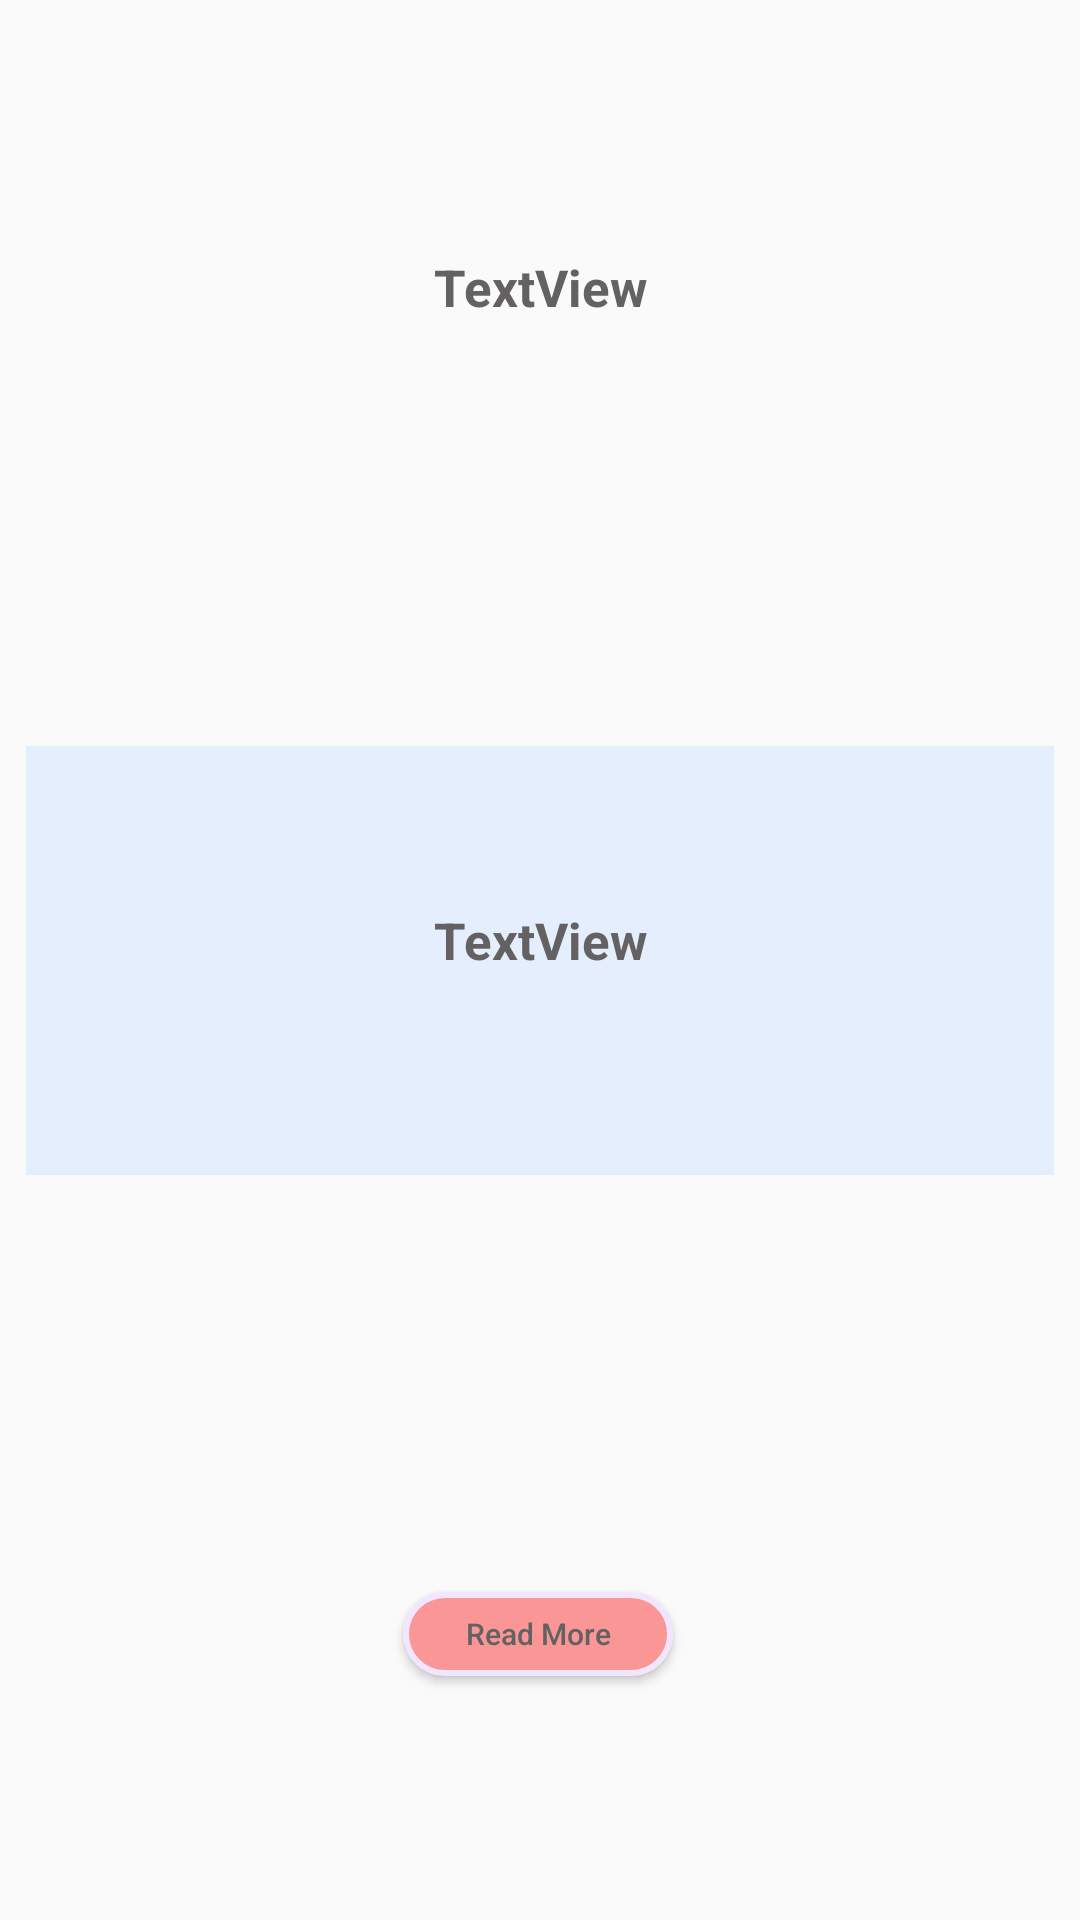

Produce the Android XML layout that renders to this screen, including the resource entries it uses.
<!-- AndroidManifest.xml: application theme Theme.Baby_cry_Identfication -->
<!-- res/layout/rowtips.xml -->
<?xml version="1.0" encoding="utf-8"?>
<androidx.constraintlayout.widget.ConstraintLayout xmlns:android="http://schemas.android.com/apk/res/android"
    xmlns:app="http://schemas.android.com/apk/res-auto"
    xmlns:tools="http://schemas.android.com/tools"
    android:layout_width="match_parent"
    android:layout_height="wrap_content"
    android:padding="8.5dp">

    <View
        android:id="@+id/view2"
        android:layout_width="374dp"
        android:layout_height="143dp"
        android:background="@drawable/button_background8"
        app:layout_constraintBottom_toBottomOf="parent"
        app:layout_constraintEnd_toEndOf="parent"
        app:layout_constraintHorizontal_bias="0.5"
        app:layout_constraintStart_toStartOf="parent"
        app:layout_constraintTop_toTopOf="parent"
        app:layout_constraintVertical_bias="0.5" />

    <TextView
        android:id="@+id/ArabicTitle"
        android:layout_width="311dp"
        android:layout_height="36dp"
        android:layout_alignParentTop="true"
        android:layout_alignParentEnd="true"
        android:text="TextView"
        android:textAlignment="center"
        android:textColor="@color/text_gray"
        android:textSize="17dp"
        android:textStyle="bold"
        app:layout_constraintBottom_toBottomOf="parent"
        app:layout_constraintEnd_toEndOf="parent"
        app:layout_constraintStart_toStartOf="parent"
        app:layout_constraintTop_toTopOf="parent" />

    <TextView
        android:id="@+id/englishtitle"
        android:layout_width="311dp"
        android:layout_height="36dp"
        android:layout_alignParentTop="true"
        android:layout_alignParentEnd="true"
        android:text="TextView"
        android:textAlignment="center"
        android:textColor="@color/text_gray"
        android:textSize="17dp"
        android:textStyle="bold"
        app:layout_constraintBottom_toBottomOf="parent"
        app:layout_constraintEnd_toEndOf="parent"
        app:layout_constraintStart_toStartOf="parent"
        app:layout_constraintTop_toTopOf="parent"
        app:layout_constraintVertical_bias="0.129" />

    <Button
        android:id="@+id/totorial"
        android:layout_width="90dp"
        android:layout_height="28dp"
        android:background="@drawable/botton_background_parent8"
        android:text="@string/ReadMore"
        android:textAllCaps="false"
        android:textColor="@color/text_gray"
        android:textSize="10dp"
        app:layout_constraintBottom_toBottomOf="parent"
        app:layout_constraintEnd_toEndOf="parent"
        app:layout_constraintHorizontal_bias="0.498"
        app:layout_constraintStart_toStartOf="parent"
        app:layout_constraintTop_toTopOf="parent"
        app:layout_constraintVertical_bias="0.878" />

</androidx.constraintlayout.widget.ConstraintLayout>
<!-- resources referenced by this layout -->
<resources>
  <color name="text_gray">#636161</color>
  <!-- drawable botton_background_parent8 (drawable) -->
  <?xml version="1.0" encoding="utf-8"?>
  <shape xmlns:android="http://schemas.android.com/apk/res/android">
      <solid android:color="@color/pink" />
      <corners android:radius="20dp" />
      <stroke android:width="2dp" android:color="@color/purple_white" />
  </shape>
  <!-- drawable button_background8 (drawable) -->
  <?xml version="1.0" encoding="utf-8"?>
  <shape xmlns:android="http://schemas.android.com/apk/res/android">
  
      <corners android:radius="15dp"></corners>
      <solid android:color="@color/light_blue"></solid>
  </shape>
  <string name="ReadMore">Read More</string>
  <style name="Theme.Baby_cry_Identfication" parent="Base.Theme.Baby_cry_Identfication" />
  <color name="pink">#FA9696</color>
  <color name="purple_white">#F2E6FF</color>
  <color name="light_blue">#E4EEFD</color>
  <style name="Base.Theme.Baby_cry_Identfication" parent="Theme.AppCompat.Light.NoActionBar">
          
          
      </style>
</resources>
